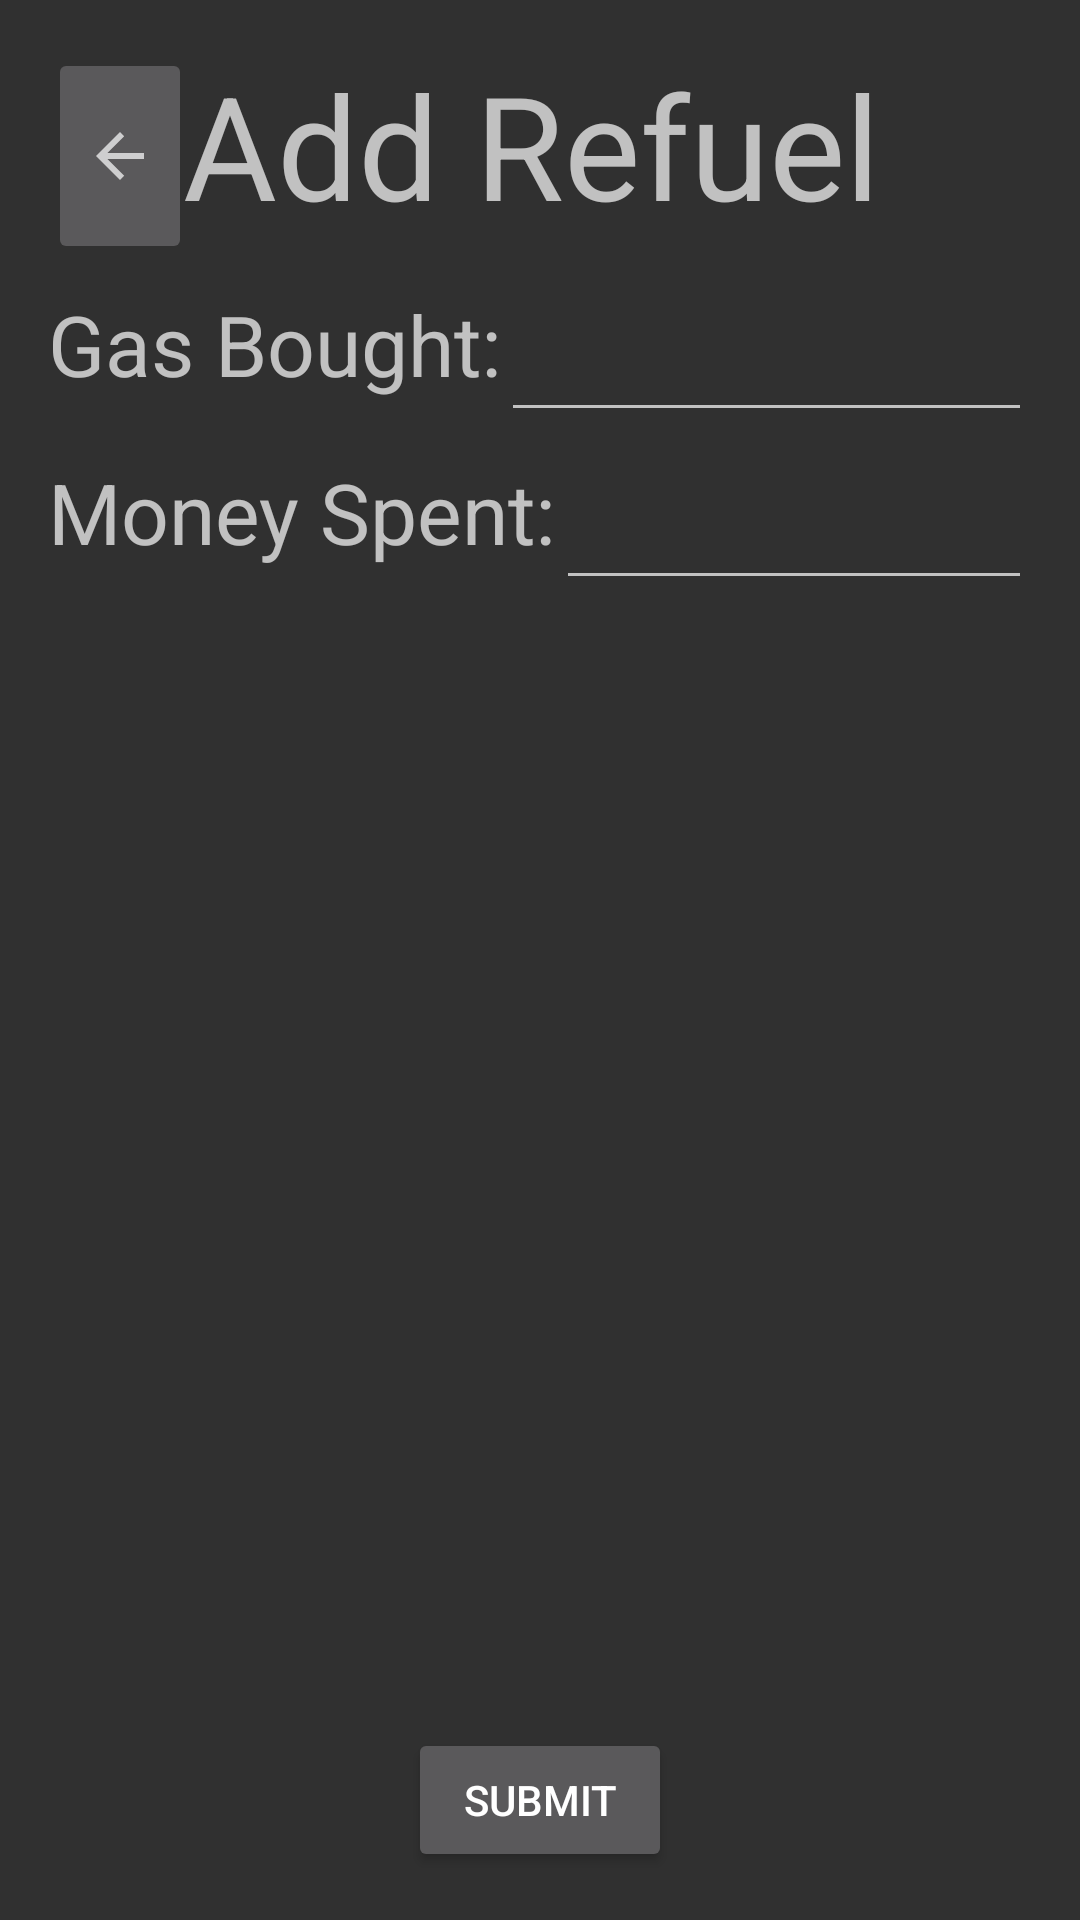

Produce the Android XML layout that renders to this screen, including the resource entries it uses.
<!-- AndroidManifest.xml: application theme Theme.FinalProject -->
<!-- res/layout/activity_add_refuel.xml -->
<?xml version="1.0" encoding="utf-8"?>
<androidx.constraintlayout.widget.ConstraintLayout xmlns:android="http://schemas.android.com/apk/res/android"
    xmlns:app="http://schemas.android.com/apk/res-auto"
    xmlns:tools="http://schemas.android.com/tools"
    android:id="@+id/linearLayout"
    android:layout_width="match_parent"
    android:layout_height="match_parent"
    tools:context=".addRefuelActivity">

    <TextView
        android:id="@+id/addRefuelHeaderText"
        android:layout_width="334dp"
        android:layout_height="72dp"
        android:layout_marginTop="16dp"
        android:layout_marginEnd="16dp"
        android:text="@string/addRefuelButtonText"
        android:textAlignment="center"
        android:textSize="48sp"
        app:layout_constraintEnd_toEndOf="parent"
        app:layout_constraintTop_toTopOf="parent" />

    <EditText
        android:id="@+id/gasBoughtInputText"
        android:layout_width="0dp"
        android:layout_height="48dp"
        android:layout_marginTop="8dp"
        android:layout_marginEnd="16dp"
        android:ems="10"
        android:inputType="textPersonName"
        app:layout_constraintEnd_toEndOf="parent"
        app:layout_constraintStart_toEndOf="@+id/gasBoughtTextView"
        app:layout_constraintTop_toBottomOf="@+id/addRefuelHeaderText" />

    <ImageButton
        android:id="@+id/returnToMainButton"
        android:layout_width="48dp"
        android:layout_height="72dp"
        android:layout_marginStart="16dp"
        android:layout_marginTop="16dp"
        android:onClick="backButtonClick"
        app:layout_constraintStart_toStartOf="parent"
        app:layout_constraintTop_toTopOf="parent"
        app:srcCompat="?attr/actionModeCloseDrawable" />

    <TextView
        android:id="@+id/gasBoughtTextView"
        android:layout_width="wrap_content"
        android:layout_height="48dp"
        android:layout_marginStart="16dp"
        android:layout_marginTop="8dp"
        android:text="@string/gasBoughtText"
        android:textSize="28sp"
        app:layout_constraintStart_toStartOf="parent"
        app:layout_constraintTop_toBottomOf="@+id/addRefuelHeaderText" />

    <TextView
        android:id="@+id/moneySpentLabelText"
        android:layout_width="wrap_content"
        android:layout_height="48dp"
        android:layout_marginStart="16dp"
        android:layout_marginTop="8dp"
        android:text="@string/moneySpentText"
        android:textSize="28sp"
        app:layout_constraintStart_toStartOf="parent"
        app:layout_constraintTop_toBottomOf="@+id/gasBoughtTextView" />

    <EditText
        android:id="@+id/moneySpentInputText"
        android:layout_width="0dp"
        android:layout_height="48dp"
        android:layout_marginTop="8dp"
        android:layout_marginEnd="16dp"
        android:ems="10"
        android:inputType="textPersonName"
        app:layout_constraintEnd_toEndOf="parent"
        app:layout_constraintHorizontal_bias="0.0"
        app:layout_constraintStart_toEndOf="@+id/moneySpentLabelText"
        app:layout_constraintTop_toBottomOf="@+id/gasBoughtInputText" />

    <Button
        android:id="@+id/addRefuelSubmitButton"
        android:layout_width="wrap_content"
        android:layout_height="wrap_content"
        android:layout_marginBottom="16dp"
        android:onClick="submitButtonClick"
        android:text="@string/submitButtonText"
        app:layout_constraintBottom_toBottomOf="parent"
        app:layout_constraintEnd_toEndOf="parent"
        app:layout_constraintStart_toStartOf="parent" />

</androidx.constraintlayout.widget.ConstraintLayout>
<!-- resources referenced by this layout -->
<resources>
  <string name="addRefuelButtonText">Add Refuel</string>
  <string name="gasBoughtText">Gas Bought:</string>
  <string name="moneySpentText">Money Spent:</string>
  <string name="submitButtonText">Submit</string>
  <style name="Theme.FinalProject" parent="Theme.AppCompat">
          <item name="android:windowFullscreen">true</item>
          <item name="backgroundColor">@color/calm_blue</item>
          
          <item name="colorPrimary">@color/button_blue</item>
          <item name="colorPrimaryVariant">@color/gas_brown</item>
          <item name="colorOnPrimary">@color/white</item>
          
          <item name="colorSecondary">@color/teal_200</item>
          <item name="colorSecondaryVariant">@color/teal_700</item>
          <item name="colorOnSecondary">@color/black</item>
          
          <item name="android:statusBarColor" tools:targetApi="l">?attr/colorPrimaryVariant</item>
          
      </style>
  <color name="calm_blue">#416CE0</color>
  <color name="button_blue">#4721AD</color>
  <color name="gas_brown">#E4BC7B</color>
  <color name="white">#FFFFFFFF</color>
  <color name="teal_200">#FF03DAC5</color>
  <color name="teal_700">#FF018786</color>
  <color name="black">#FF000000</color>
</resources>
